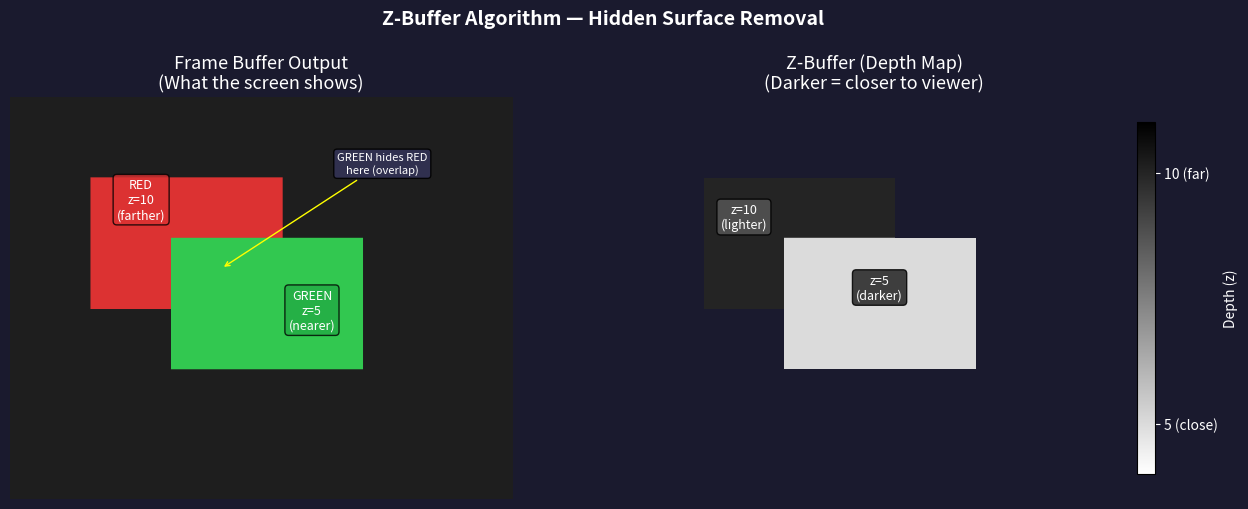

Write the Python code that produced this figure.
# to demonstrate and implement hidden surface removal using z-buffer algorithm
# Z-Buffer Algorithm - Python Simulation
# Run: python zbuffer_simulation.py

import numpy as np
import matplotlib.pyplot as plt

# ----- Setup -----
MAXX, MAXY = 500, 400
zbuffer     = np.full((MAXY, MAXX), 9999.0)
framebuffer = np.zeros((MAXY, MAXX, 3), dtype=np.uint8)
framebuffer[:] = [30, 30, 30]          # dark background
RED   = [220, 50,  50]
GREEN = [50,  200, 80]

# ----- Z-Buffer core logic -----
def draw_pixel_z(x, y, z, color):
    """Draw pixel only if z is smaller (closer) than stored depth."""
    if 0 <= x < MAXX and 0 <= y < MAXY:
        if z < zbuffer[y][x]:
            zbuffer[y][x] = z
            framebuffer[y][x] = color

def draw_rect_z(x1, y1, x2, y2, z, color):
    """Fill rectangle using Z-buffer depth testing."""
    for y in range(y1, y2 + 1):
        for x in range(x1, x2 + 1):
            draw_pixel_z(x, y, z, color)

# ----- Draw two overlapping objects -----
draw_rect_z(80,  80,  270, 210, 10.0, RED)    # Object 1: RED, z=10 (farther)
draw_rect_z(160, 140, 350, 270,  5.0, GREEN)  # Object 2: GREEN, z=5 (nearer)

# ----- Prepare depth map for display -----
depth_display = np.where(zbuffer == 9999.0, np.nan, zbuffer)

# ----- Plot side by side -----
fig, axes = plt.subplots(1, 2, figsize=(13, 5))
fig.patch.set_facecolor('#1a1a2e')

# Frame buffer panel
ax1 = axes[0]
ax1.imshow(framebuffer, origin='upper')
ax1.set_title("Frame Buffer Output\n(What the screen shows)", color='white', fontsize=13)
ax1.axis('off')
ax1.annotate('RED\nz=10\n(farther)', xy=(130, 120), color='white', fontsize=9, ha='center',
             bbox=dict(boxstyle='round,pad=0.3', fc='#dc3232', alpha=0.8))
ax1.annotate('GREEN\nz=5\n(nearer)', xy=(300, 230), color='white', fontsize=9, ha='center',
             bbox=dict(boxstyle='round,pad=0.3', fc='#22aa44', alpha=0.8))
ax1.annotate('GREEN hides RED\nhere (overlap)', xy=(210, 170), color='white', fontsize=8, ha='center',
             xytext=(370, 75), arrowprops=dict(arrowstyle='->', color='yellow'),
             bbox=dict(boxstyle='round,pad=0.3', fc='#333355', alpha=0.9))

# Depth map panel
ax2 = axes[1]
cmap = plt.cm.gray_r.copy()
cmap.set_bad(color='#1a1a2e')
im = ax2.imshow(depth_display, cmap=cmap, vmin=4, vmax=11, origin='upper')
ax2.set_title("Z-Buffer (Depth Map)\n(Darker = closer to viewer)", color='white', fontsize=13)
ax2.axis('off')
cbar = plt.colorbar(im, ax=ax2, fraction=0.03, pad=0.02)
cbar.set_label('Depth (z)', color='white', fontsize=10)
cbar.ax.tick_params(colors='white')
cbar.set_ticks([5, 10])
cbar.set_ticklabels(['5 (close)', '10 (far)'])
ax2.annotate('z=5\n(darker)', xy=(255, 200), color='white', fontsize=9, ha='center',
             bbox=dict(boxstyle='round', fc='#222', alpha=0.85))
ax2.annotate('z=10\n(lighter)', xy=(120, 130), color='white', fontsize=9, ha='center',
             bbox=dict(boxstyle='round', fc='#555', alpha=0.85))

plt.suptitle('Z-Buffer Algorithm — Hidden Surface Removal',
             color='white', fontsize=14, fontweight='bold', y=1.01)
plt.tight_layout()
plt.savefig('zbuffer_output.png', dpi=130, bbox_inches='tight', facecolor='#1a1a2e')
print("Output saved to zbuffer_output.png")
plt.show()
